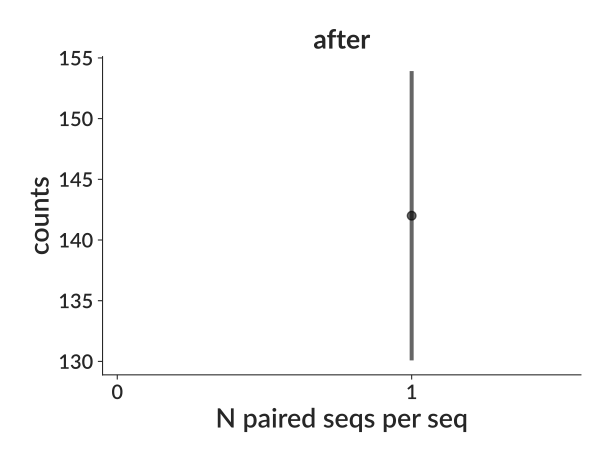

The file beside this chart, header and first rows:
bin_low_edge, contents, binlabel, error
-0.5, 0.0, , 0.0
0.5, 142.0, , 11.92
1.5, 0.0, , 0.0
